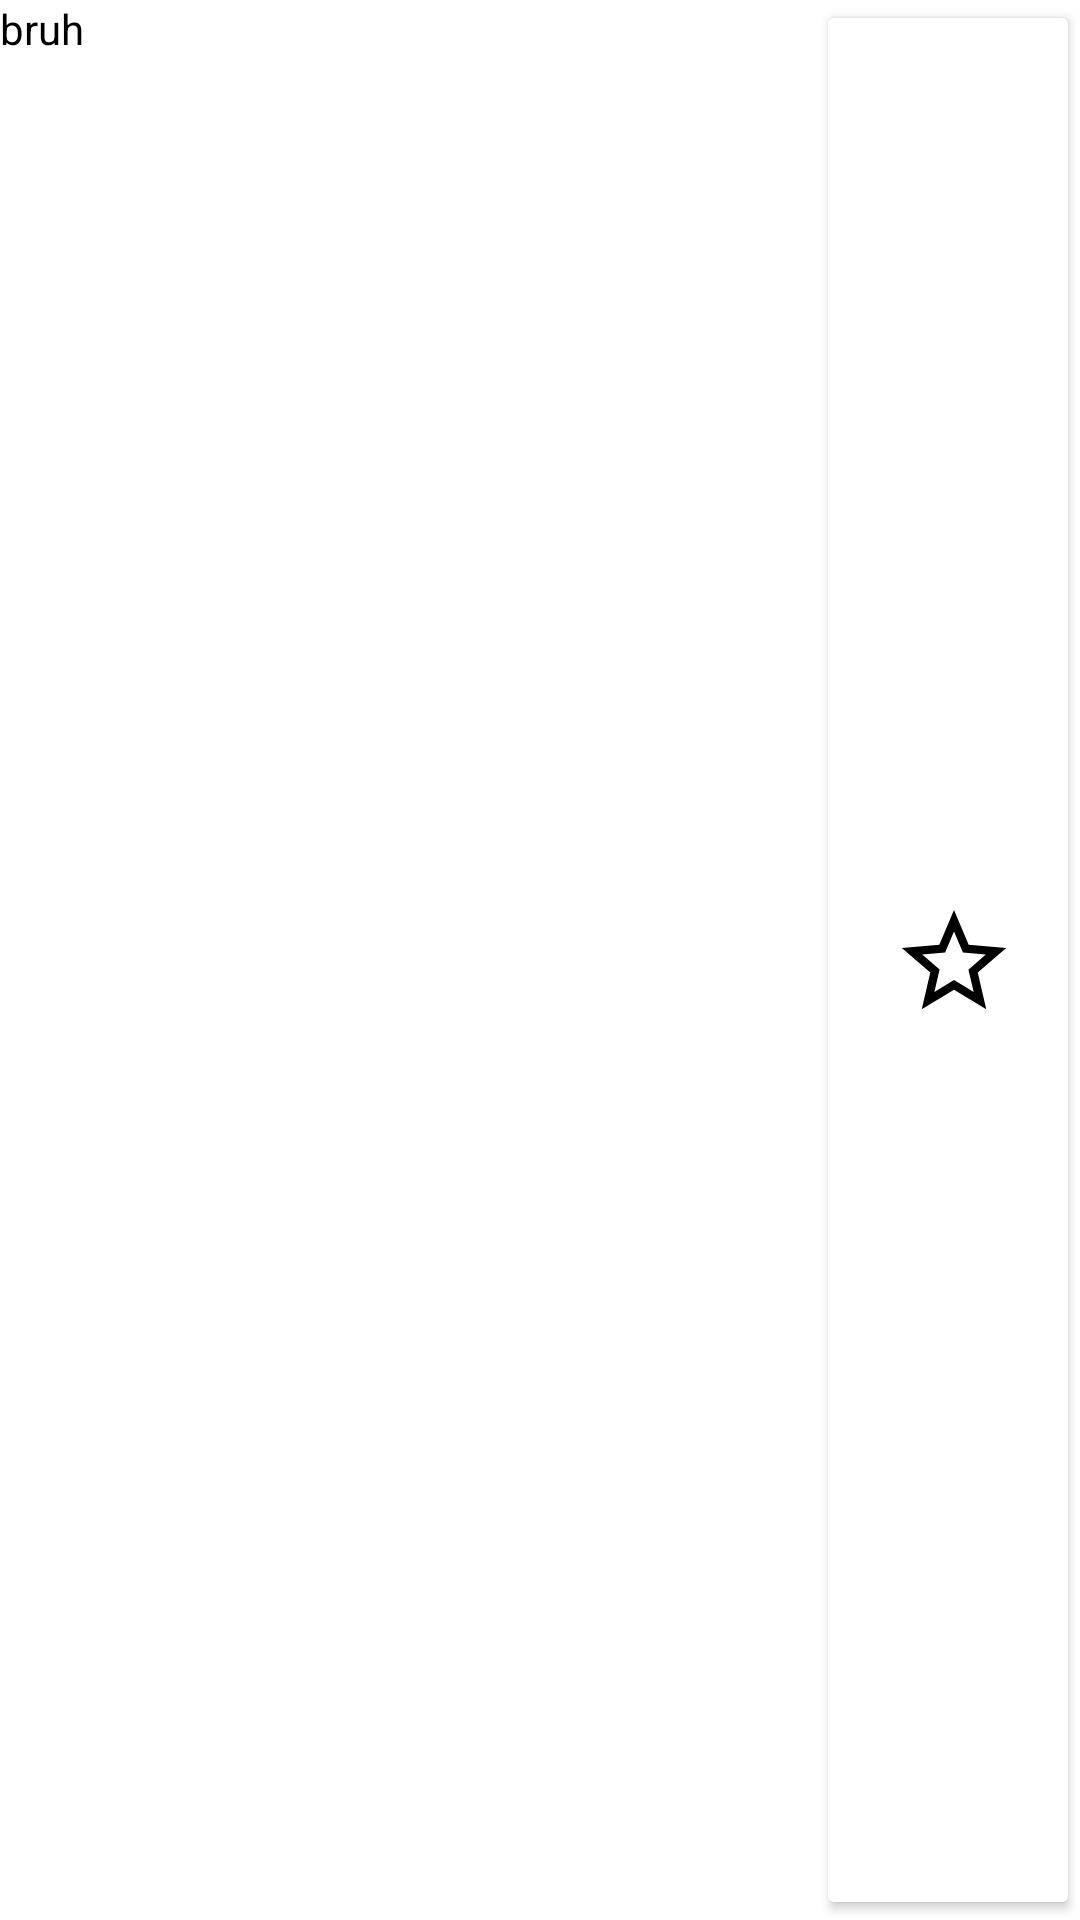

This screen was rendered from an Android layout file. Write that file and the resources it references.
<!-- AndroidManifest.xml: application theme Theme.MyApplication -->
<!-- res/layout/like.xml -->
<?xml version="1.0" encoding="utf-8"?>
<RelativeLayout
    xmlns:android="http://schemas.android.com/apk/res/android"
    xmlns:app="http://schemas.android.com/apk/res-auto"
    xmlns:tools="http://schemas.android.com/tools"
    android:layout_width="match_parent"
    android:layout_height="100dp"
>

    <androidx.constraintlayout.widget.ConstraintLayout
        android:layout_width="match_parent"
        android:layout_height="match_parent">

        <ImageView
            android:id="@+id/imageView4"
            android:layout_width="100dp"
            android:layout_height="100dp"
            app:layout_constraintBottom_toBottomOf="parent"
            app:layout_constraintEnd_toStartOf="@+id/btnxoa"
            app:layout_constraintTop_toTopOf="parent"
            app:layout_constraintVertical_bias="0.0"
            app:srcCompat="@drawable/bruh" />

        <TextView
            android:id="@+id/textView3"
            android:layout_width="0dp"
            android:layout_height="0dp"
            android:text="bruh"
            android:textColor="@color/black"
            app:layout_constraintBottom_toBottomOf="parent"
            app:layout_constraintEnd_toStartOf="@+id/imageView4"
            app:layout_constraintHorizontal_bias="1.0"
            app:layout_constraintStart_toStartOf="parent"
            app:layout_constraintTop_toTopOf="parent"
            app:layout_constraintVertical_bias="1.0" />

        <Button
            android:id="@+id/btnxoa"
            android:layout_width="wrap_content"
            android:layout_height="0dp"
            android:backgroundTint="@color/white"
            android:drawableEnd="@drawable/like"
            android:textColor="@color/black"
            app:layout_constraintBottom_toBottomOf="parent"
            app:layout_constraintEnd_toEndOf="parent"
            app:layout_constraintTop_toTopOf="parent"
            app:layout_constraintVertical_bias="1.0" />
    </androidx.constraintlayout.widget.ConstraintLayout>
</RelativeLayout>
<!-- resources referenced by this layout -->
<resources>
  <color name="black">#FF000000</color>
  <color name="white">#FFFFFFFF</color>
  <!-- drawable like (drawable) -->
  <vector xmlns:android="http://schemas.android.com/apk/res/android"
      android:width="60dp"
      android:height="60dp"
      android:viewportWidth="24"
      android:viewportHeight="24"
      android:tint="#000000">
    <group android:scaleX="0.696"
        android:scaleY="0.696"
        android:translateX="3.648"
        android:translateY="3.9573333">
      <path
          android:fillColor="@android:color/white"
          android:pathData="M22,9.24l-7.19,-0.62L12,2 9.19,8.63 2,9.24l5.46,4.73L5.82,21 12,17.27 18.18,21l-1.63,-7.03L22,9.24zM12,15.4l-3.76,2.27 1,-4.28 -3.32,-2.88 4.38,-0.38L12,6.1l1.71,4.04 4.38,0.38 -3.32,2.88 1,4.28L12,15.4z"/>
    </group>
  </vector>
  <style name="Theme.MyApplication" parent="Theme.MaterialComponents.DayNight.DarkActionBar">
          
          <item name="colorPrimary">@color/purple_500</item>
          <item name="colorPrimaryVariant">@color/purple_700</item>
          <item name="colorOnPrimary">@color/white</item>
          
          <item name="colorSecondary">@color/teal_200</item>
          <item name="colorSecondaryVariant">@color/teal_700</item>
          <item name="colorOnSecondary">@color/black</item>
          
          <item name="android:statusBarColor">?attr/colorPrimaryVariant</item>
          <item name="android:textColor">@color/pink</item>
      </style>
  <color name="purple_500">#FF6200EE</color>
  <color name="purple_700">#FF3700B3</color>
  <color name="teal_200">#FF03DAC5</color>
  <color name="teal_700">#FF018786</color>
  <color name="pink">#FF00FF</color>
</resources>
